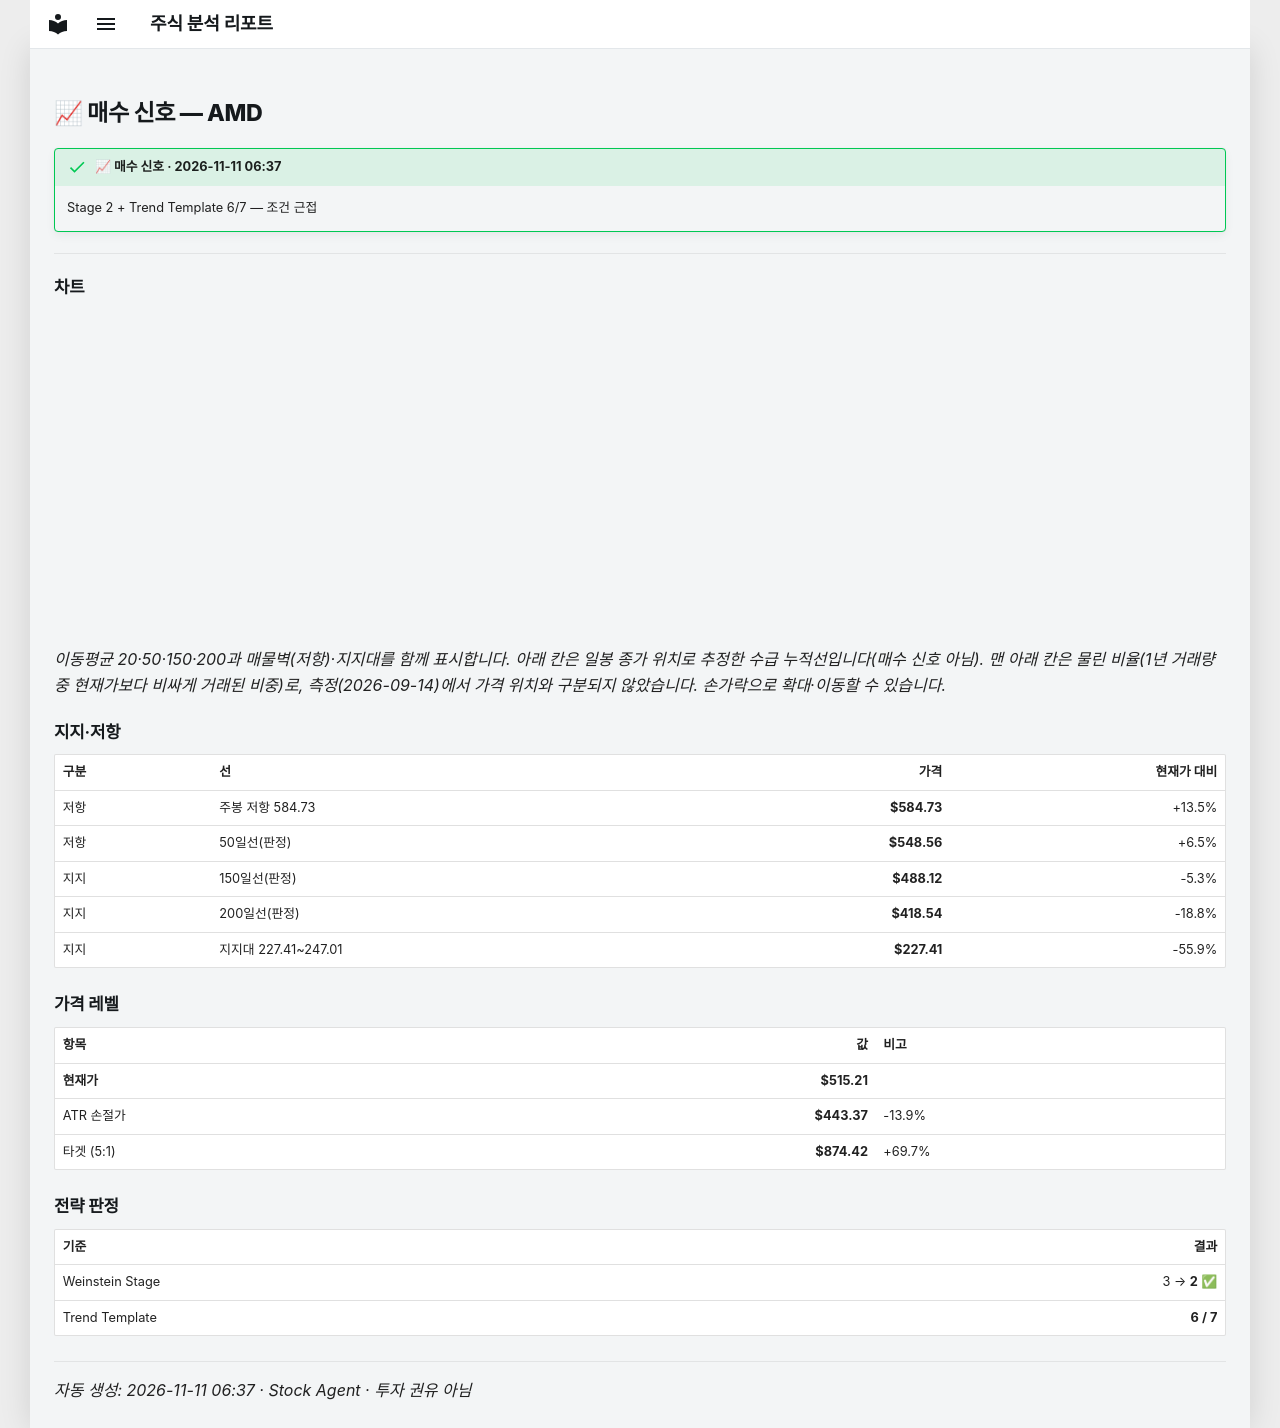

repository: soloandco/stock-reports · page: alerts/20261111-amd-buy_watch/index.html · generator: mkdocs

---
title: "📈 매수 신호 — AMD"
ticker: AMD
alert: "📈 매수 신호"
created: 2026-11-11
comments: true
---

# 📈 매수 신호 — AMD

!!! success "📈 매수 신호 · 2026-11-11 06:37"
    Stage 2 + Trend Template 6/7 — 조건 근접

---

## 차트

<div class="stock-chart" data-src="../charts/20261111-amd-buy_watch.json"></div>

_이동평균 20·50·150·200과 매물벽(저항)·지지대를 함께 표시합니다. 아래 칸은 일봉 종가 위치로 추정한 수급 누적선입니다(매수 신호 아님). 맨 아래 칸은 물린 비율(1년 거래량 중 현재가보다 비싸게 거래된 비중)로, 측정(2026-09-14)에서 가격 위치와 구분되지 않았습니다. 손가락으로 확대·이동할 수 있습니다._

## 지지·저항

| 구분 | 선 | 가격 | 현재가 대비 |
|:-----|:---|-----:|-----------:|
| 저항 | 주봉 저항 584.73 | **$584.73** | +13.5% |
| 저항 | 50일선(판정) | **$548.56** | +6.5% |
| 지지 | 150일선(판정) | **$488.12** | -5.3% |
| 지지 | 200일선(판정) | **$418.54** | -18.8% |
| 지지 | 지지대 227.41~247.01 | **$227.41** | -55.9% |

## 가격 레벨

| 항목 | 값 | 비고 |
|:-----|---:|:-----|
| **현재가** | **$515.21** | |
| ATR 손절가 | **$443.37** | -13.9% |
| 타겟 (5:1) | **$874.42** | +69.7% |

## 전략 판정

| 기준 | 결과 |
|:-----|-----:|
| Weinstein Stage | 3 → **2** ✅ |
| Trend Template | **6 / 7** |

---
_자동 생성: 2026-11-11 06:37 · Stock Agent · 투자 권유 아님_
